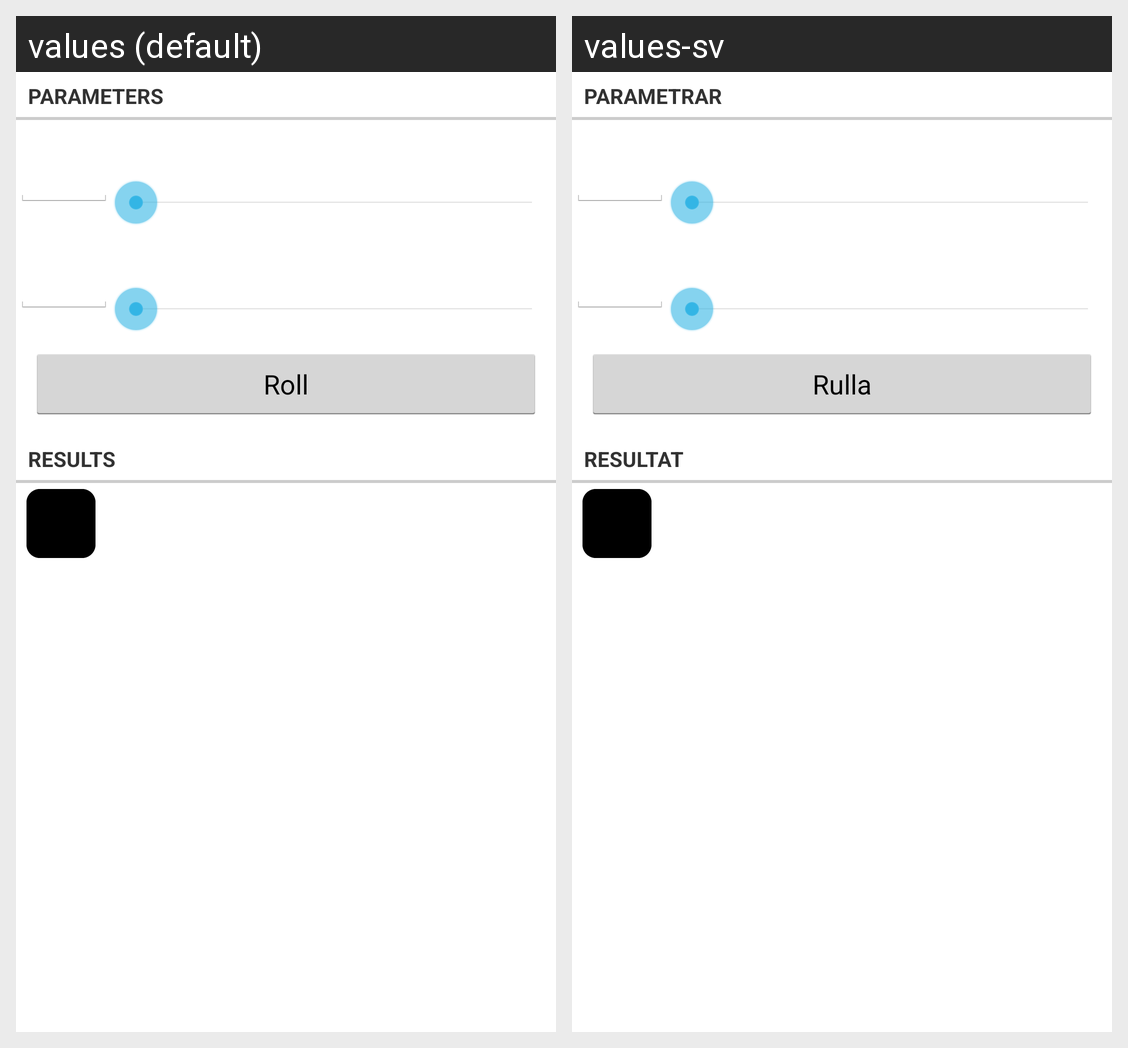

The Android screen above is rendered under two locales of the same app. Produce the string resources it draws, with the default and per-locale values.
Android screen res/layout/fragment_roller.xml rendered under 2 locales, left to right: values (default), values-sv. Device: Nexus 5 (rendered at 1080×1920; each locale shown at half size, 540×960, under a caption strip naming it); theme android:Theme.Holo.Light.
Strings drawn on this screen, with the default value and each locale's value (text and hints the layout hard-codes, and strings that could not be matched under every locale, appear in the picture but are not listed):

parameters
  values: Parameters
  values-sv: Parametrar

roll
  values: Roll
  values-sv: Rulla

results
  values: Results
  values-sv: Resultat
